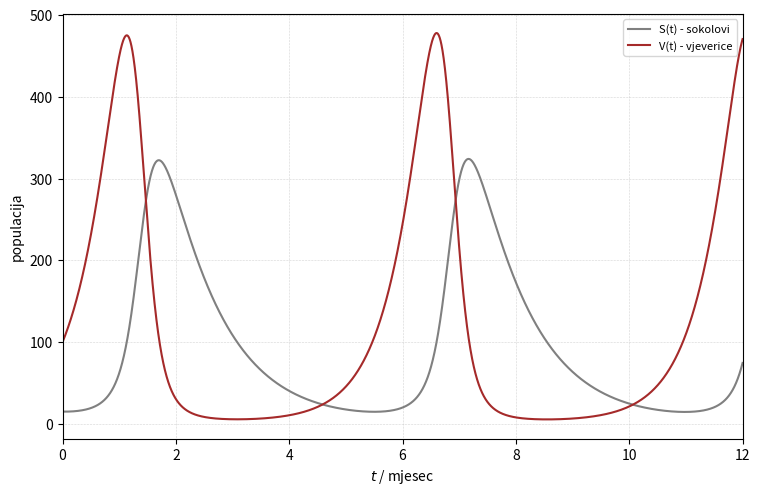

Python code for this plot:
import numpy as np
import matplotlib.pyplot as plt

V = [100] #populacija vjeverica
S = [15] #populacija sokolova
r_v, d_sv, r_vs, d_s = 2.0, 0.02, 0.01, 1.06
T_total = 12
dt = 0.001

def dSdt(v, s): #promjena populacije sokolova
    return r_vs*v*s-d_s*s
def dVdt(v, s): #promjena populacije vjeverica
    return r_v*v-d_sv*s*v

T, dV, dS = [0], [dVdt(V[0], S[0])], [dSdt(V[0], S[0])]
while T[-1] <= T_total:
    T.append(T[-1]+dt)
    V.append(V[-1]+dV[-1]*dt)
    S.append(S[-1]+dS[-1]*dt)
    dV.append(dVdt(V[-1], S[-1]))
    dS.append(dSdt(V[-1], S[-1]))
    
fig = plt.figure(figsize=(8,5), dpi=120)
axes = fig.add_axes([0.10, 0.10, 0.85, 0.85])
plt.rcParams.update({'font.size': 8}) #type:ignore
axes.plot(T, S, label='S(t) - sokolovi', lw=1.5, color='gray')
axes.plot(T, V, label='V(t) - vjeverice', lw=1.5, color='brown')
axes.grid(lw=0.4, linestyle=':')
axes.set_xlabel('$t$ / mjesec')
axes.set_ylabel('populacija')
axes.set_xlim(0.0, T_total)
axes.legend(loc='upper right')
plt.show()